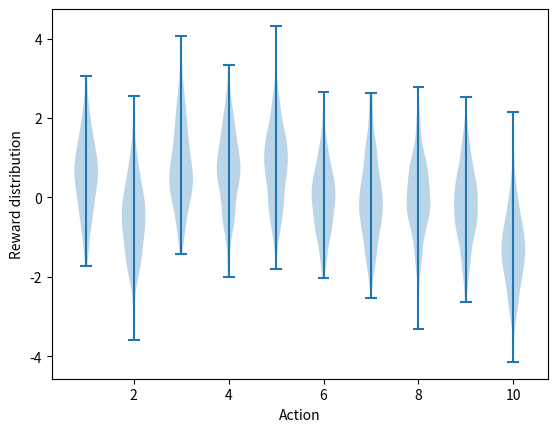

This figure's Python source: (Note: this script raises an exception after producing the figure.)
#######################################################################
# Copyright (C)                                                       #
# 2016-2018 Shangtong Zhang(zhangshangtong.cpp@gmail.com)             #
# 2016 Tian Jun(tianjun.cpp@gmail.com)                                #
# 2016 Artem Oboturov(oboturov@gmail.com)                             #
# 2016 Kenta Shimada(hyperkentakun@gmail.com)                         #
# Permission given to modify the code as long as you keep this        #
# declaration at the top                                              #
#######################################################################

import matplotlib
import matplotlib.pyplot as plt
import numpy as np
from tqdm import trange

matplotlib.use('Agg')


class Bandit:
    # @k_arm: # of arms
    # @epsilon: probability for exploration in epsilon-greedy algorithm
    # @initial: initial estimation for each action
    # @step_size: constant step size for updating estimations
    # @sample_averages: if True, use sample averages to update estimations instead of constant step size
    # @UCB_param: if not None, use UCB algorithm to select action
    # @gradient: if True, use gradient based bandit algorithm
    # @gradient_baseline: if True, use average reward as baseline for gradient based bandit algorithm
    def __init__(self, k_arm=10, epsilon=0., initial=0., step_size=0.1, sample_averages=False, UCB_param=None,
                 gradient=False, gradient_baseline=False, true_reward=0.):
        self.k = k_arm
        self.step_size = step_size
        self.sample_averages = sample_averages
        self.indices = np.arange(self.k)
        self.time = 0
        self.UCB_param = UCB_param
        self.gradient = gradient
        self.gradient_baseline = gradient_baseline
        self.average_reward = 0
        self.true_reward = true_reward
        self.epsilon = epsilon
        self.initial = initial

    def reset(self):
        # real reward for each action
        self.q_true = np.random.randn(self.k) + self.true_reward

        # estimation for each action
        self.q_estimation = np.zeros(self.k) + self.initial

        # # of chosen times for each action
        self.action_count = np.zeros(self.k)

        self.best_action = np.argmax(self.q_true)

        self.time = 0

    # get an action for this bandit
    def act(self):
        if np.random.rand() < self.epsilon:
            return np.random.choice(self.indices)

        if self.UCB_param is not None:
            UCB_estimation = self.q_estimation + \
                self.UCB_param * np.sqrt(np.log(self.time + 1) / (self.action_count + 1e-5))
            q_best = np.max(UCB_estimation)
            return np.random.choice(np.where(UCB_estimation == q_best)[0])

        if self.gradient:
            exp_est = np.exp(self.q_estimation)
            self.action_prob = exp_est / np.sum(exp_est)
            return np.random.choice(self.indices, p=self.action_prob)

        q_best = np.max(self.q_estimation)
        return np.random.choice(np.where(self.q_estimation == q_best)[0])

    # take an action, update estimation for this action
    def step(self, action):
        # generate the reward under N(real reward, 1)
        reward = np.random.randn() + self.q_true[action]
        self.time += 1
        self.action_count[action] += 1
        self.average_reward += (reward - self.average_reward) / self.time

        if self.sample_averages:
            # update estimation using sample averages
            self.q_estimation[action] += (reward - self.q_estimation[action]) / self.action_count[action]
        elif self.gradient:
            one_hot = np.zeros(self.k)
            one_hot[action] = 1
            if self.gradient_baseline:
                baseline = self.average_reward
            else:
                baseline = 0
            self.q_estimation += self.step_size * (reward - baseline) * (one_hot - self.action_prob)
        else:
            # update estimation with constant step size
            self.q_estimation[action] += self.step_size * (reward - self.q_estimation[action])
        return reward


def simulate(runs, time, bandits):
    rewards = np.zeros((len(bandits), runs, time))
    best_action_counts = np.zeros(rewards.shape)
    for i, bandit in enumerate(bandits):
        for r in trange(runs):
            bandit.reset()
            for t in range(time):
                action = bandit.act()
                reward = bandit.step(action)
                rewards[i, r, t] = reward
                if action == bandit.best_action:
                    best_action_counts[i, r, t] = 1
    mean_best_action_counts = best_action_counts.mean(axis=1)
    mean_rewards = rewards.mean(axis=1)
    return mean_best_action_counts, mean_rewards


def figure_2_1():
    plt.violinplot(dataset=np.random.randn(200, 10) + np.random.randn(10))
    plt.xlabel("Action")
    plt.ylabel("Reward distribution")
    plt.savefig('../images/figure_2_1.png')
    plt.close()


def figure_2_2(runs=2000, time=1000):
    epsilons = [0, 0.1, 0.01]
    bandits = [Bandit(epsilon=eps, sample_averages=True) for eps in epsilons]
    best_action_counts, rewards = simulate(runs, time, bandits)

    plt.figure(figsize=(10, 20))

    plt.subplot(2, 1, 1)
    for eps, rewards in zip(epsilons, rewards):
        plt.plot(rewards, label='$\epsilon = %.02f$' % (eps))
    plt.xlabel('steps')
    plt.ylabel('average reward')
    plt.legend()

    plt.subplot(2, 1, 2)
    for eps, counts in zip(epsilons, best_action_counts):
        plt.plot(counts, label='$\epsilon = %.02f$' % (eps))
    plt.xlabel('steps')
    plt.ylabel('% optimal action')
    plt.legend()

    plt.savefig('../images/figure_2_2.png')
    plt.close()


def figure_2_3(runs=2000, time=1000):
    bandits = []
    bandits.append(Bandit(epsilon=0, initial=5, step_size=0.1))
    bandits.append(Bandit(epsilon=0.1, initial=0, step_size=0.1))
    best_action_counts, _ = simulate(runs, time, bandits)

    plt.plot(best_action_counts[0], label='$\epsilon = 0, q = 5$')
    plt.plot(best_action_counts[1], label='$\epsilon = 0.1, q = 0$')
    plt.xlabel('Steps')
    plt.ylabel('% optimal action')
    plt.legend()

    plt.savefig('../images/figure_2_3.png')
    plt.close()


def figure_2_4(runs=2000, time=1000):
    bandits = []
    bandits.append(Bandit(epsilon=0, UCB_param=2, sample_averages=True))
    bandits.append(Bandit(epsilon=0.1, sample_averages=True))
    _, average_rewards = simulate(runs, time, bandits)

    plt.plot(average_rewards[0], label='UCB $c = 2$')
    plt.plot(average_rewards[1], label='epsilon greedy $\epsilon = 0.1$')
    plt.xlabel('Steps')
    plt.ylabel('Average reward')
    plt.legend()

    plt.savefig('../images/figure_2_4.png')
    plt.close()


def figure_2_5(runs=2000, time=1000):
    bandits = []
    bandits.append(Bandit(gradient=True, step_size=0.1, gradient_baseline=True, true_reward=4))
    bandits.append(Bandit(gradient=True, step_size=0.1, gradient_baseline=False, true_reward=4))
    bandits.append(Bandit(gradient=True, step_size=0.4, gradient_baseline=True, true_reward=4))
    bandits.append(Bandit(gradient=True, step_size=0.4, gradient_baseline=False, true_reward=4))
    best_action_counts, _ = simulate(runs, time, bandits)
    labels = [r'$\alpha = 0.1$, with baseline',
              r'$\alpha = 0.1$, without baseline',
              r'$\alpha = 0.4$, with baseline',
              r'$\alpha = 0.4$, without baseline']

    for i in range(len(bandits)):
        plt.plot(best_action_counts[i], label=labels[i])
    plt.xlabel('Steps')
    plt.ylabel('% Optimal action')
    plt.legend()

    plt.savefig('../images/figure_2_5.png')
    plt.close()


def figure_2_6(runs=2000, time=1000):
    labels = ['epsilon-greedy', 'gradient bandit',
              'UCB', 'optimistic initialization']
    generators = [lambda epsilon: Bandit(epsilon=epsilon, sample_averages=True),
                  lambda alpha: Bandit(gradient=True, step_size=alpha, gradient_baseline=True),
                  lambda coef: Bandit(epsilon=0, UCB_param=coef, sample_averages=True),
                  lambda initial: Bandit(epsilon=0, initial=initial, step_size=0.1)]
    parameters = [np.arange(-7, -1, dtype=np.float),
                  np.arange(-5, 2, dtype=np.float),
                  np.arange(-4, 3, dtype=np.float),
                  np.arange(-2, 3, dtype=np.float)]

    bandits = []
    for generator, parameter in zip(generators, parameters):
        for param in parameter:
            bandits.append(generator(pow(2, param)))

    _, average_rewards = simulate(runs, time, bandits)
    rewards = np.mean(average_rewards, axis=1)

    i = 0
    for label, parameter in zip(labels, parameters):
        l = len(parameter)
        plt.plot(parameter, rewards[i:i+l], label=label)
        i += l
    plt.xlabel('Parameter($2^x$)')
    plt.ylabel('Average reward')
    plt.legend()

    plt.savefig('../images/figure_2_6.png')
    plt.close()


if __name__ == '__main__':
    figure_2_1()
    figure_2_2()
    figure_2_3()
    figure_2_4()
    figure_2_5()
    figure_2_6()
